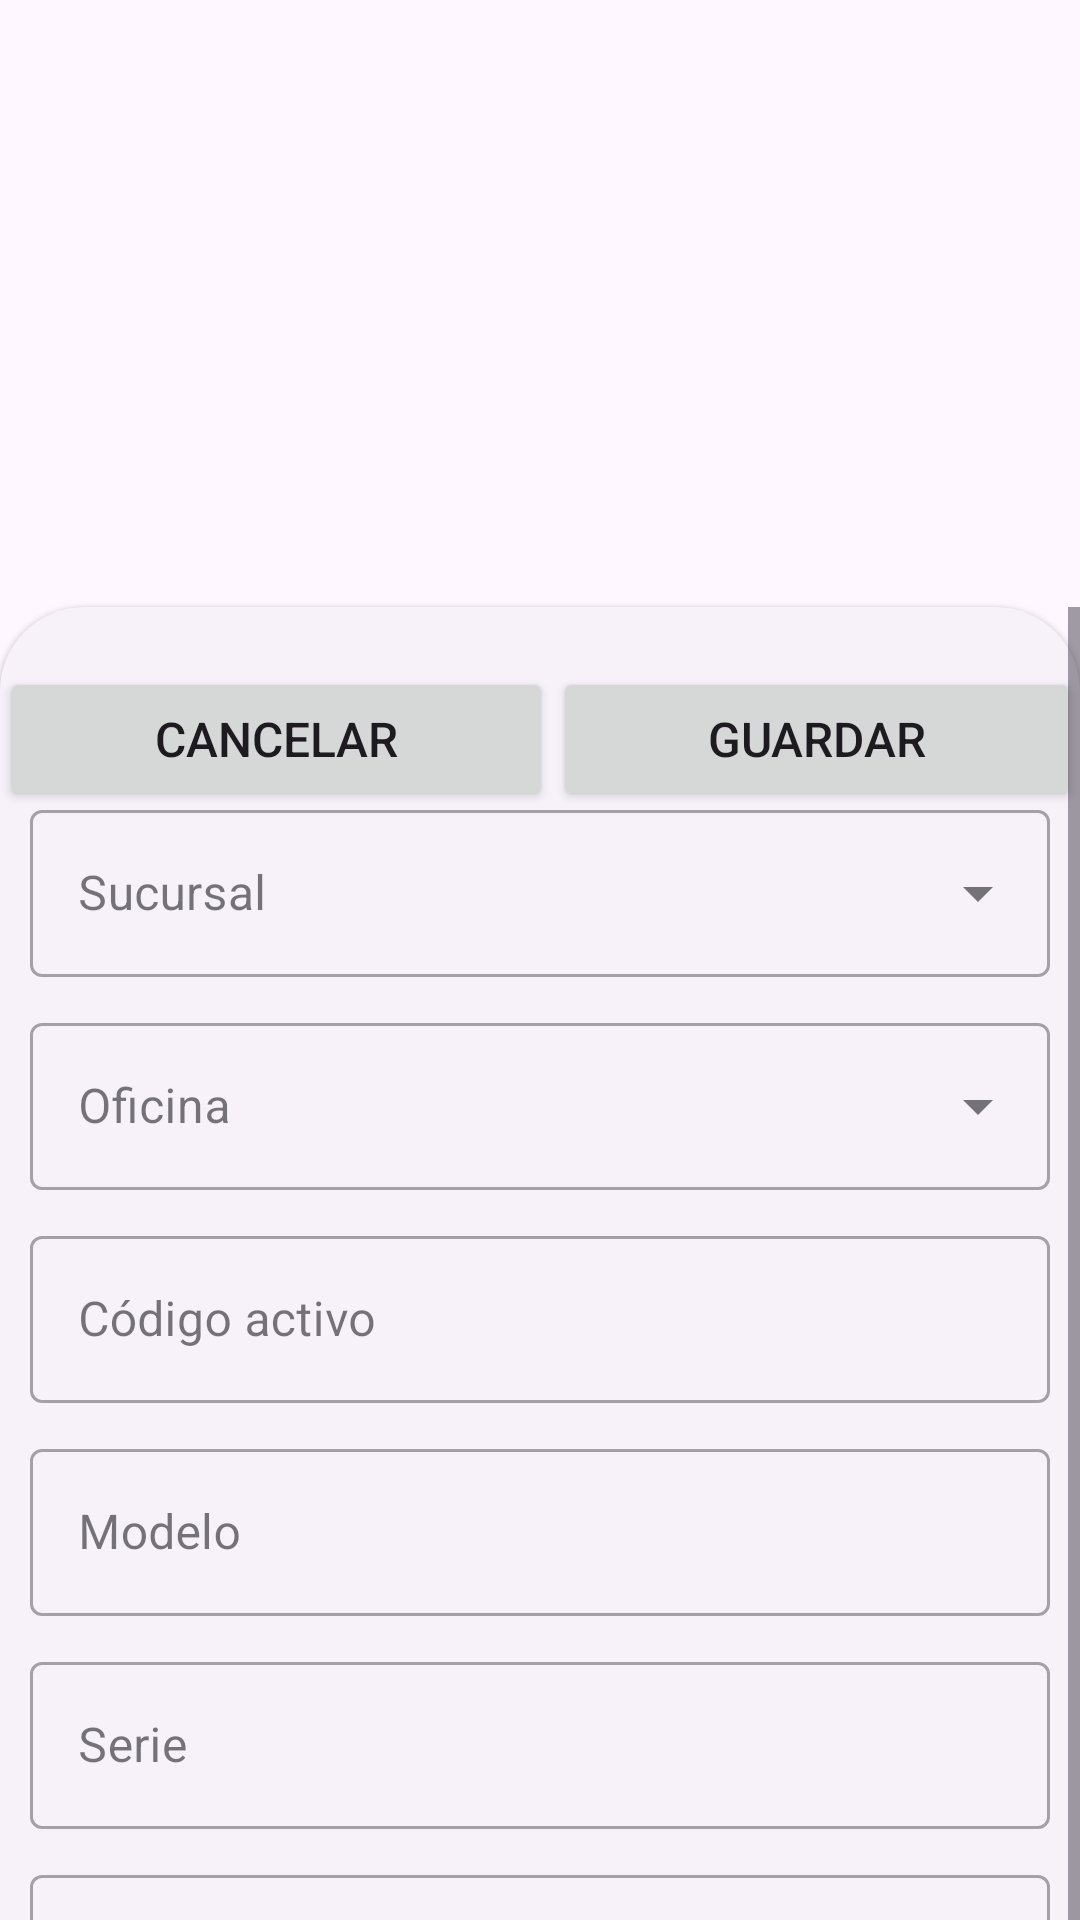

This screen was rendered from an Android layout file. Write that file and the resources it references.
<!-- AndroidManifest.xml: application theme Theme.Sca_app_v1 -->
<!-- res/layout/fragment_form_active.xml -->
<androidx.coordinatorlayout.widget.CoordinatorLayout xmlns:android="http://schemas.android.com/apk/res/android"
    xmlns:app="http://schemas.android.com/apk/res-auto"
    xmlns:tools="http://schemas.android.com/tools"
    android:layout_width="match_parent"
    android:layout_height="match_parent"
    tools:context=".home_app.active.FormCreateActive">

    <FrameLayout
        android:id="@+id/bsActive"
        android:layout_width="match_parent"
        android:layout_height="match_parent"
        style="@style/Widget.Material3.BottomSheet"
        app:layout_behavior="com.google.android.material.bottomsheet.BottomSheetBehavior">

        <ScrollView
            android:layout_width="match_parent"
            android:layout_height="match_parent">

            <LinearLayout
                android:layout_width="match_parent"
                android:layout_height="wrap_content"
                android:orientation="vertical"
                android:paddingLeft="10dp"
                android:paddingTop="20dp"
                android:paddingRight="10dp"
                android:paddingBottom="20dp">

                <TextView
                    android:id="@+id/textView2"
                    android:layout_width="match_parent"
                    android:layout_height="wrap_content"
                    android:paddingBottom="10dp"
                    android:text="Nuevo Activo"
                    android:textSize="24sp" />

                <com.google.android.material.textfield.TextInputLayout
                    android:id="@+id/stores"
                    style="@style/Widget.MaterialComponents.TextInputLayout.OutlinedBox.ExposedDropdownMenu"
                    android:layout_width="match_parent"
                    android:layout_height="wrap_content"
                    android:layout_marginBottom="10dp"
                    android:hint="@string/Sucursal">

                    <AutoCompleteTextView
                        android:id="@+id/stores_select"
                        android:layout_width="match_parent"
                        android:layout_height="wrap_content" />

                </com.google.android.material.textfield.TextInputLayout>

                <com.google.android.material.textfield.TextInputLayout
                    android:id="@+id/office"
                    style="@style/Widget.MaterialComponents.TextInputLayout.OutlinedBox.ExposedDropdownMenu"
                    android:layout_width="match_parent"
                    android:layout_height="wrap_content"
                    android:layout_marginBottom="10dp"
                    android:hint="@string/oficina">

                    <AutoCompleteTextView
                        android:id="@+id/office_select"
                        android:layout_width="match_parent"
                        android:layout_height="wrap_content" />

                </com.google.android.material.textfield.TextInputLayout>

                <com.google.android.material.textfield.TextInputLayout
                    android:id="@+id/editTextBarcode"
                    style="@style/Widget.MaterialComponents.TextInputLayout.OutlinedBox"
                    android:layout_width="match_parent"
                    android:layout_height="wrap_content"
                    android:layout_marginBottom="10dp"
                    android:ems="10"
                    android:hint="Código activo"
                    android:textColor="#000000">

                    <com.google.android.material.textfield.TextInputEditText
                        android:layout_width="match_parent"
                        android:layout_height="wrap_content" />

                </com.google.android.material.textfield.TextInputLayout>

                <com.google.android.material.textfield.TextInputLayout
                    android:id="@+id/editTextModel"
                    style="@style/Widget.MaterialComponents.TextInputLayout.OutlinedBox"
                    android:layout_width="match_parent"
                    android:layout_height="wrap_content"
                    android:layout_marginBottom="10dp"
                    android:ems="10"
                    android:hint="Modelo"
                    android:textColor="#000000">

                    <com.google.android.material.textfield.TextInputEditText
                        android:layout_width="match_parent"
                        android:layout_height="wrap_content" />

                </com.google.android.material.textfield.TextInputLayout>

                <com.google.android.material.textfield.TextInputLayout
                    android:id="@+id/editTextSerie"
                    style="@style/Widget.MaterialComponents.TextInputLayout.OutlinedBox"
                    android:layout_width="match_parent"
                    android:layout_height="wrap_content"
                    android:layout_marginBottom="10dp"
                    android:ems="10"
                    android:hint="Serie"
                    android:textColor="#000000">

                    <com.google.android.material.textfield.TextInputEditText
                        android:id="@+id/etC"
                        android:layout_width="match_parent"
                        android:layout_height="wrap_content" />

                </com.google.android.material.textfield.TextInputLayout>

                <com.google.android.material.textfield.TextInputLayout
                    android:id="@+id/editTextDate"
                    style="@style/Widget.MaterialComponents.TextInputLayout.OutlinedBox"
                    android:layout_width="match_parent"
                    android:layout_height="wrap_content"
                    android:layout_marginBottom="10dp"
                    android:ems="10"
                    android:hint="Fecha de adquisición"
                    android:textColor="#000000">

                    <com.google.android.material.textfield.TextInputEditText
                        android:id="@+id/adquisitionDate"
                        android:layout_width="match_parent"
                        android:layout_height="wrap_content"
                        android:focusable="false"
                        android:clickable="true"
                        android:inputType="none"/>

                </com.google.android.material.textfield.TextInputLayout>

                <com.google.android.material.textfield.TextInputLayout
                    android:id="@+id/state_options"
                    style="@style/Widget.MaterialComponents.TextInputLayout.OutlinedBox.ExposedDropdownMenu"
                    android:layout_width="match_parent"
                    android:layout_height="wrap_content"
                    android:layout_marginBottom="10dp"
                    android:hint="@string/state">

                    <AutoCompleteTextView
                        android:id="@+id/state_select"
                        android:layout_width="match_parent"
                        android:layout_height="wrap_content" />

                </com.google.android.material.textfield.TextInputLayout>

                <com.google.android.material.textfield.TextInputLayout
                    android:id="@+id/editTextComment"
                    style="@style/Widget.MaterialComponents.TextInputLayout.OutlinedBox"
                    android:layout_width="match_parent"
                    android:layout_height="wrap_content"
                    android:layout_marginBottom="10dp"
                    android:ems="10"
                    android:hint="Comentario"
                    android:textColor="#000000">

                    <com.google.android.material.textfield.TextInputEditText
                        android:layout_width="match_parent"
                        android:layout_height="wrap_content" />

                </com.google.android.material.textfield.TextInputLayout>

                <com.google.android.material.textfield.TextInputLayout
                    android:id="@+id/editTextNameCharge"
                    style="@style/Widget.MaterialComponents.TextInputLayout.OutlinedBox"
                    android:layout_width="match_parent"
                    android:layout_height="wrap_content"
                    android:layout_marginBottom="10dp"
                    android:ems="10"
                    android:hint="Nombre Encargado"
                    android:textColor="#000000">

                    <com.google.android.material.textfield.TextInputEditText
                        android:layout_width="match_parent"
                        android:layout_height="wrap_content" />

                </com.google.android.material.textfield.TextInputLayout>

                <com.google.android.material.textfield.TextInputLayout
                    android:id="@+id/editTextRutCharge"
                    style="@style/Widget.MaterialComponents.TextInputLayout.OutlinedBox"
                    android:layout_width="match_parent"
                    android:layout_height="wrap_content"
                    android:layout_marginBottom="10dp"
                    android:ems="10"
                    android:hint="Rut Encargado"
                    android:textColor="#000000">

                    <com.google.android.material.textfield.TextInputEditText
                        android:layout_width="match_parent"
                        android:layout_height="wrap_content" />

                </com.google.android.material.textfield.TextInputLayout>

                <com.google.android.material.textfield.TextInputLayout
                    android:id="@+id/article_options"
                    style="@style/Widget.MaterialComponents.TextInputLayout.OutlinedBox.ExposedDropdownMenu"
                    android:layout_width="match_parent"
                    android:layout_height="wrap_content"
                    android:layout_marginBottom="10dp"
                    android:hint="@string/article">

                    <AutoCompleteTextView
                        android:id="@+id/article_select"
                        android:layout_width="match_parent"
                        android:layout_height="wrap_content" />


                </com.google.android.material.textfield.TextInputLayout>

            </LinearLayout>
        </ScrollView>

        <LinearLayout
            android:layout_width="match_parent"
            android:layout_height="match_parent"
            android:layout_marginTop="20dp"
            android:layout_gravity="bottom"
            android:gravity="right"
            android:orientation="horizontal">

            <Button
                android:id="@+id/cancel"
                android:layout_width="wrap_content"
                android:layout_height="wrap_content"
                android:text="CANCELAR"
                android:layout_weight="1"
                android:textSize="16sp" />

            <Button
                android:id="@+id/saveArticle"
                android:layout_width="wrap_content"
                android:layout_height="wrap_content"
                android:layout_weight="1"
                android:text="GUARDAR"
                android:textSize="16sp" />
        </LinearLayout>

    </FrameLayout>


</androidx.coordinatorlayout.widget.CoordinatorLayout>
<!-- resources referenced by this layout -->
<resources>
  <string name="Sucursal">Sucursal</string>
  <string name="article">Artículo</string>
  <string name="oficina">Oficina</string>
  <string name="state">Estado</string>
  <style name="Theme.Sca_app_v1" parent="Theme.Material3.DayNight.NoActionBar">
          
          <item name="colorPrimary">@color/purple_500</item>
          <item name="colorPrimaryVariant">@color/purple_700</item>
          <item name="colorOnPrimary">@color/white</item>
          
          <item name="colorSecondary">@color/teal_200</item>
          <item name="colorSecondaryVariant">@color/teal_700</item>
          <item name="colorOnSecondary">@color/black</item>
          
          <item name="android:statusBarColor">?attr/colorPrimaryVariant</item>
          
      </style>
  <color name="purple_500">#107acc</color>
  <color name="purple_700">#107acc</color>
  <color name="white">#FFFFFFFF</color>
  <color name="teal_200">#107acc</color>
  <color name="teal_700">#107acc</color>
  <color name="black">#FF000000</color>
</resources>
